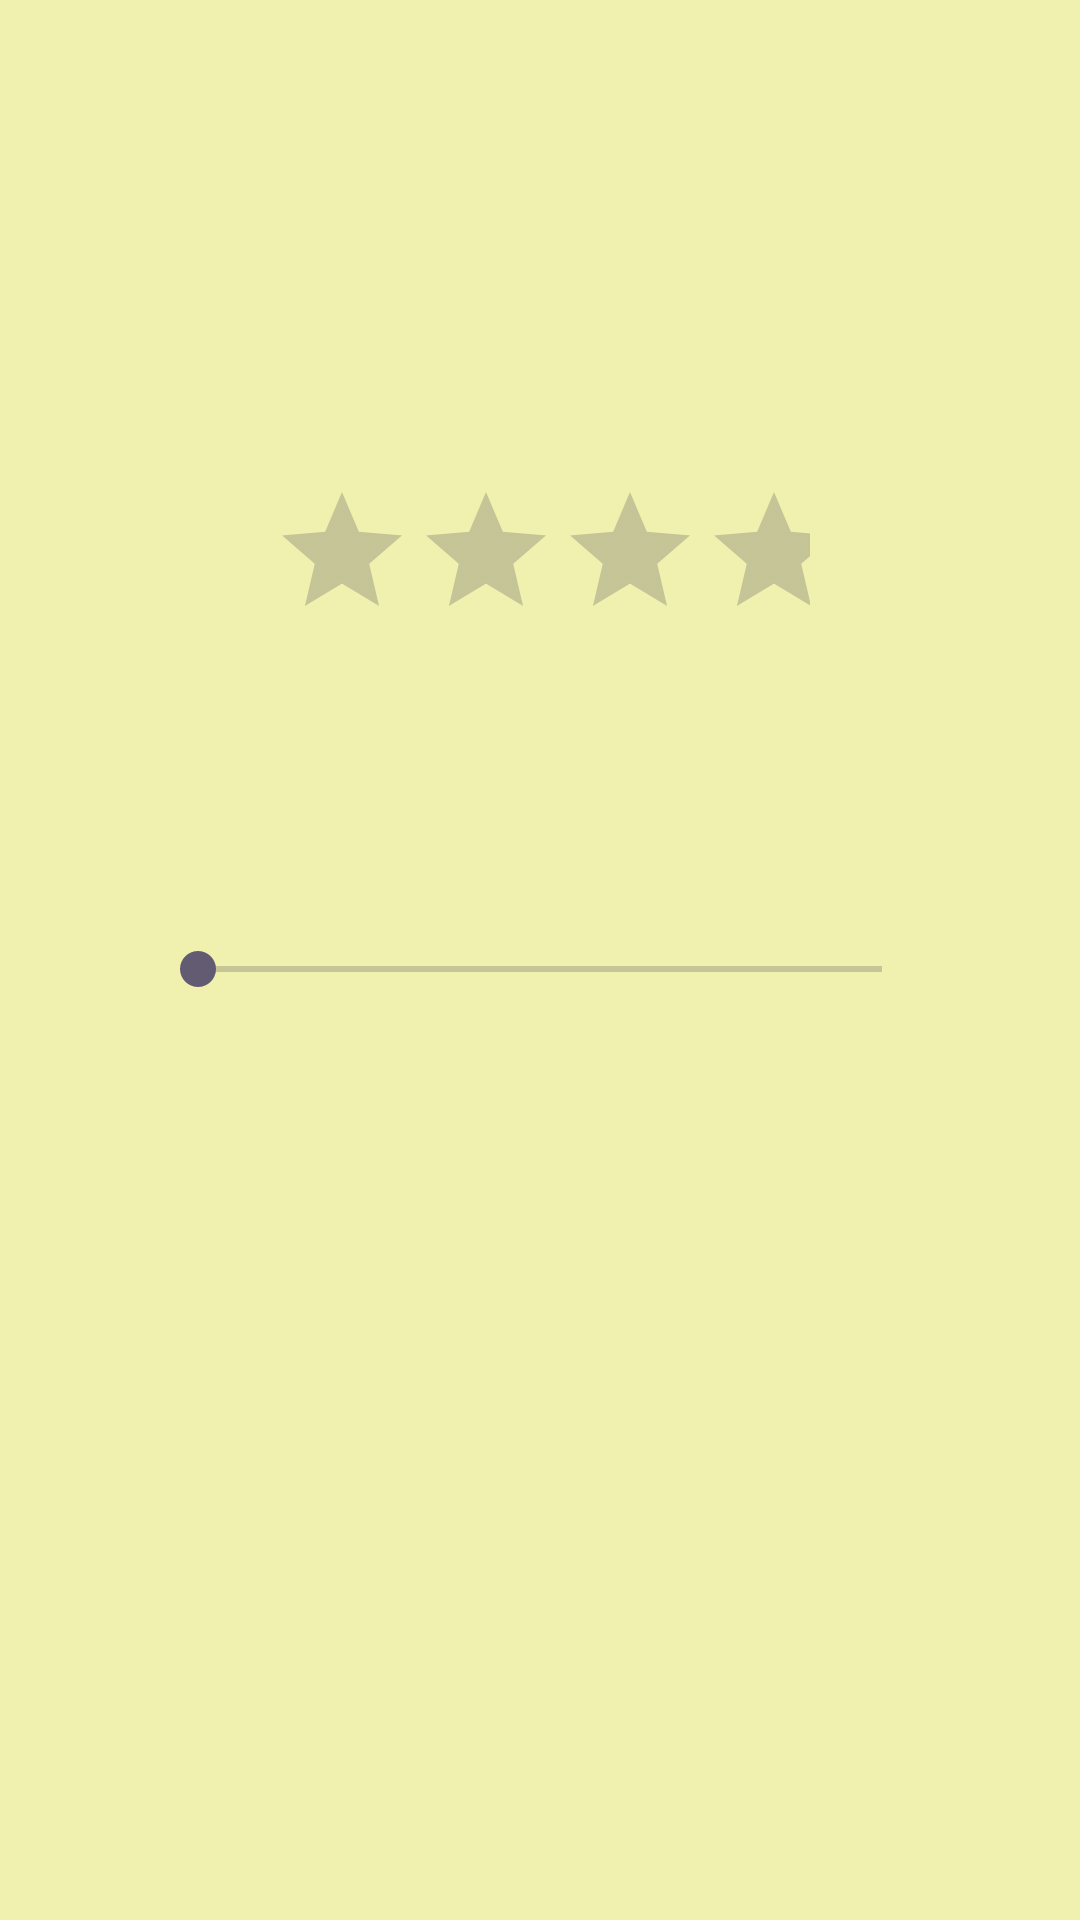

Write the Android layout XML for this screen, with the resource values it uses.
<!-- AndroidManifest.xml: application theme Theme.SqliteDb -->
<!-- res/layout/activity_feedback.xml -->
<?xml version="1.0" encoding="utf-8"?>
<LinearLayout xmlns:android="http://schemas.android.com/apk/res/android"
    xmlns:app="http://schemas.android.com/apk/res-auto"
    xmlns:tools="http://schemas.android.com/tools"
    android:layout_width="match_parent"
    android:orientation="vertical"
    android:background="#F1F1AF"
    android:layout_height="match_parent"
    android:padding="50dp"
    tools:context=".Feedback">

    <RatingBar
        android:id="@+id/ratingbar"
        android:layout_width="match_parent"
        android:layout_height="wrap_content"
        android:numStars="5"
        android:stepSize="0.5"
        android:padding="10dp"
        android:layout_marginRight="30dp"
        android:layout_marginLeft="30dp"
        android:outlineAmbientShadowColor="#DC0606"
        android:outlineSpotShadowColor="#EA1010"
        android:layout_marginTop="100dp"/>
    <TextView
        android:id="@+id/ratingtext"
        android:layout_width="wrap_content"
        android:layout_height="wrap_content"
        android:gravity="center"
        android:layout_gravity="center"
        android:textSize="20dp"
        android:textColor="@color/black"
        android:textStyle="bold"/>


    <SeekBar
        android:id="@+id/seekbar"
        android:layout_width="match_parent"
        android:layout_height="wrap_content"
        android:outlineAmbientShadowColor="#EA1010"
        android:outlineSpotShadowColor="#EA1010"
        android:layout_marginTop="60dp" />

    <TextView
        android:id="@+id/seektext"
        android:layout_width="wrap_content"
        android:layout_height="wrap_content"
        android:textSize="20dp"
        android:layout_marginTop="30dp"
        android:gravity="center"
        android:layout_gravity="center"
        android:textColor="@color/black"
        android:textStyle="bold"/>

</LinearLayout>
<!-- resources referenced by this layout -->
<resources>
  <style name="Theme.SqliteDb" parent="Base.Theme.SqliteDb" />
  <style name="Base.Theme.SqliteDb" parent="Theme.Material3.DayNight.NoActionBar">
          
          
      </style>
  <!-- not gathered from this repository: default colours our renderer supplied (Android Studio template values) -->
  <color name="black">#FF000000</color>
</resources>
